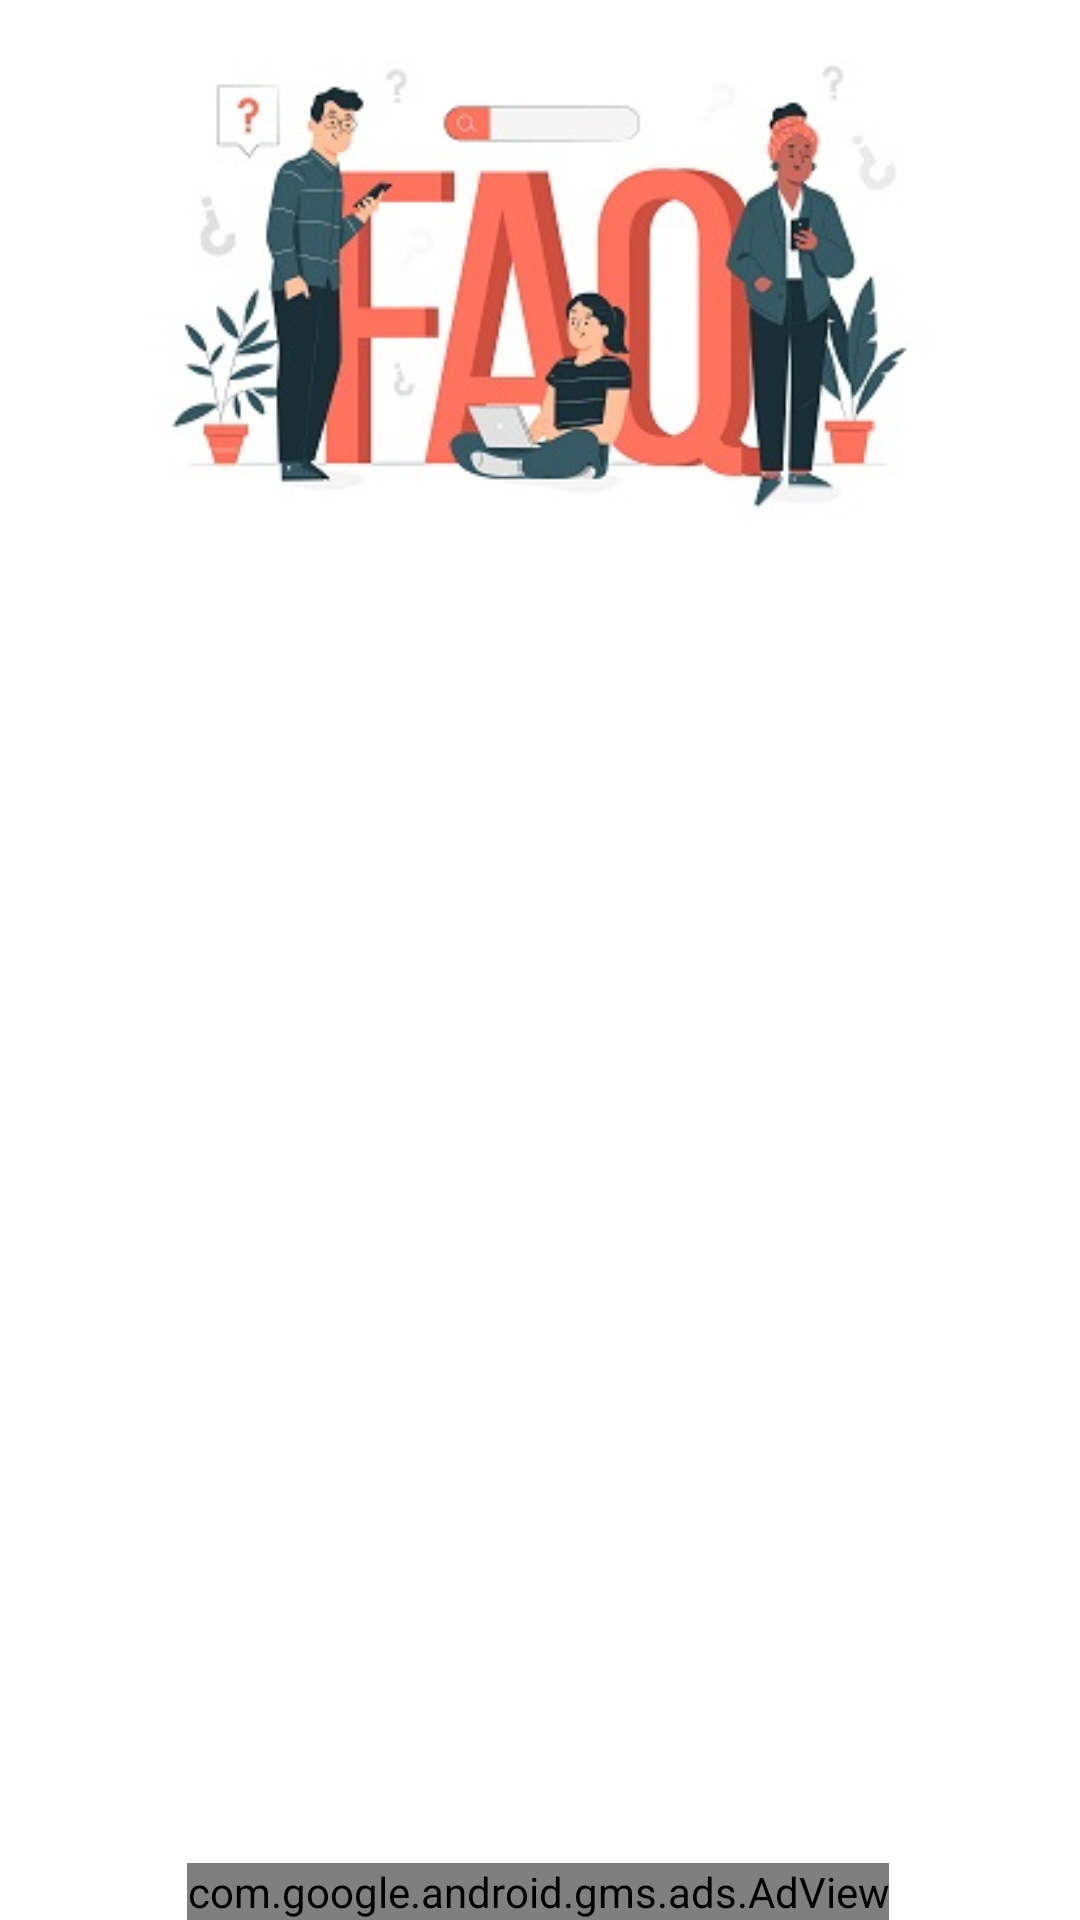

Reconstruct the res/layout file that produces this screen, plus the resources it refers to.
<!-- AndroidManifest.xml: application theme Theme.Material3.Dark.NoActionBar -->
<!-- res/layout/activity_faqs.xml -->
<?xml version="1.0" encoding="utf-8"?>
<androidx.constraintlayout.widget.ConstraintLayout xmlns:android="http://schemas.android.com/apk/res/android"
    xmlns:app="http://schemas.android.com/apk/res-auto"
    xmlns:tools="http://schemas.android.com/tools"
    android:layout_width="match_parent"
    android:layout_height="match_parent"
    android:background="@color/white"
    tools:context=".faqs">

    <ImageView
        android:id="@+id/imageView2"
        android:layout_width="261dp"
        android:layout_height="187dp"
        android:src="@drawable/faq"
        app:layout_constraintEnd_toEndOf="parent"
        app:layout_constraintHorizontal_bias="0.5"
        app:layout_constraintStart_toStartOf="parent"
        app:layout_constraintTop_toTopOf="parent"
        app:layout_constraintVertical_chainStyle="packed" />

    <androidx.recyclerview.widget.RecyclerView
        android:id="@+id/FAQrv"
        android:layout_width="match_parent"
        android:layout_height="450dp"
        android:layout_marginTop="10dp"
        android:background="@color/white"
        app:layout_constraintBottom_toTopOf="@+id/faqAd"
        app:layout_constraintEnd_toEndOf="parent"
        app:layout_constraintHorizontal_bias="0.5"
        app:layout_constraintStart_toStartOf="parent"


        app:layout_constraintTop_toBottomOf="@+id/imageView2"
        tools:listitem="@layout/faq_item" />

    <com.google.android.gms.ads.AdView
        android:id="@+id/faqAd"
        android:layout_width="wrap_content"
        android:layout_height="wrap_content"
        app:adSize="BANNER"
        app:adUnitId="ca-app-pub-3940256099942544/6300978111"
        app:layout_constraintBottom_toBottomOf="parent"
        app:layout_constraintEnd_toEndOf="parent"
        app:layout_constraintHorizontal_bias="0.494"
        app:layout_constraintStart_toStartOf="parent" />
</androidx.constraintlayout.widget.ConstraintLayout>
<!-- res/layout/faq_item.xml (included above) -->
<?xml version="1.0" encoding="utf-8"?>
<androidx.cardview.widget.CardView xmlns:android="http://schemas.android.com/apk/res/android"
    xmlns:app="http://schemas.android.com/apk/res-auto"
    xmlns:tools="http://schemas.android.com/tools"
    android:layout_width="match_parent"
    android:background="@color/white"
    android:layout_marginBottom="10dp"
    android:backgroundTint="@color/white"
    android:layout_height="wrap_content">
<LinearLayout
    android:layout_width="match_parent"
    android:backgroundTint="@color/white"
    android:orientation="vertical"
    android:layout_marginBottom="25dp"
    android:layout_height="match_parent">
<LinearLayout
    android:layout_width="match_parent"
    android:orientation="horizontal"
    android:weightSum="4"
    android:layout_height="wrap_content">
    <TextView
        android:id="@+id/question"
        android:background="@color/white"
        android:layout_width="0dp"
        android:layout_weight="4"
        android:textColor="@color/black"
        android:layout_height="wrap_content"
        android:textSize="20sp"
        android:text="How much blooooooooooooooooooooooooooooooooooooooooooooooooooood is taken?"
        tools:layout_editor_absoluteX="77dp"
        tools:layout_editor_absoluteY="17dp"/>
<ImageView
    android:layout_width="35dp"
    android:id="@+id/imgUPDOWN"
    android:layout_marginEnd="5dp"
    android:src="@drawable/arrowdown"
    android:background="@color/white"
    android:layout_height="40dp">

</ImageView>
</LinearLayout>

    <TextView
        android:id="@+id/answer"
        android:layout_width="match_parent"
        android:textColor="@color/black"
        android:layout_height="wrap_content"
        android:textSize="15sp"
        android:background="#F1F0F0"
        android:layout_marginBottom="5dp"
        android:text=" For a whole blood donation, approximately 0.5 L of blood is collected"
        tools:layout_editor_absoluteX="77dp"
        tools:layout_editor_absoluteY="17dp"/>
    />
</LinearLayout>

</androidx.cardview.widget.CardView>
<!-- resources referenced by this layout -->
<resources>
  <color name="black">#FF000000</color>
  <color name="white">#FFFFFFFF</color>
  <!-- drawable faq: jpg bitmap (drawable, 22650 bytes) -->
</resources>
